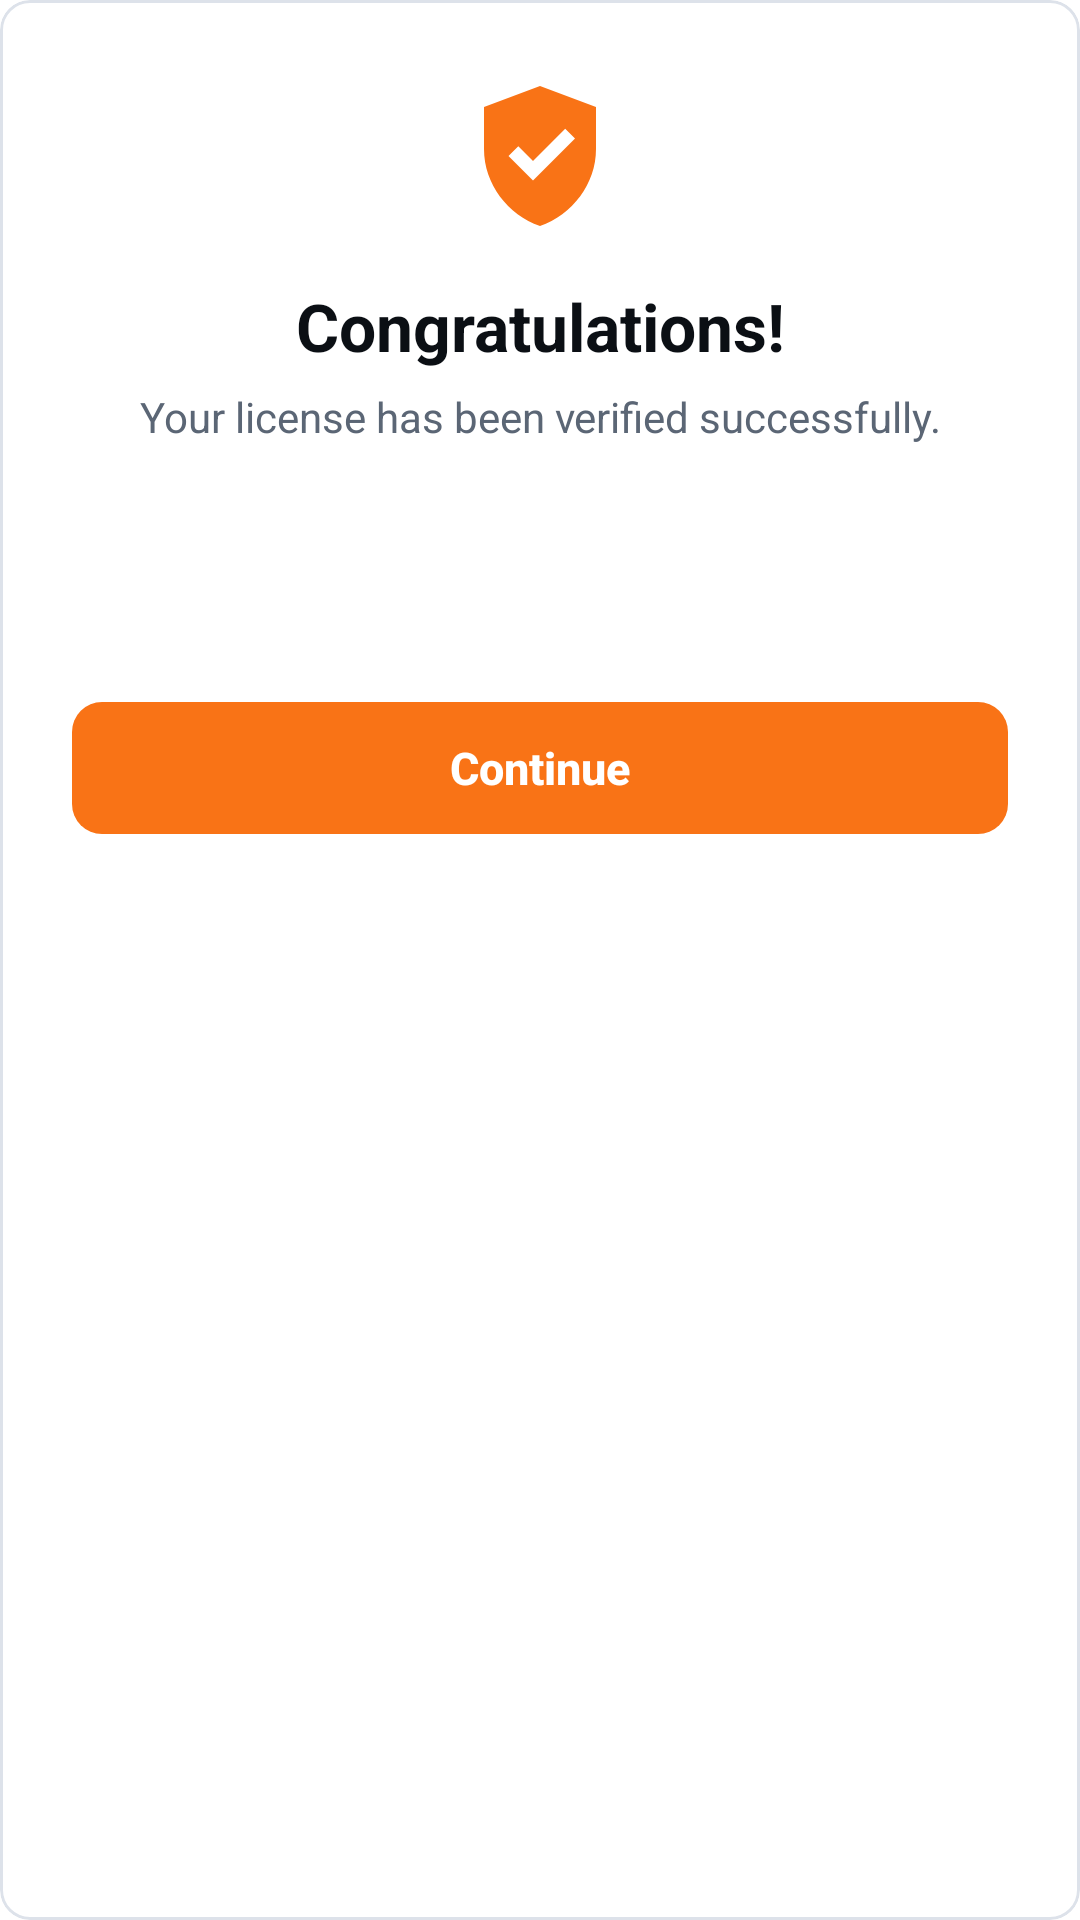

Write the Android layout XML for this screen, with the resource values it uses.
<!-- AndroidManifest.xml: application theme Theme.QuickTap -->
<!-- res/layout/dialog_license_success.xml -->
<?xml version="1.0" encoding="utf-8"?>
<com.google.android.material.card.MaterialCardView
    xmlns:android="http://schemas.android.com/apk/res/android"
    xmlns:app="http://schemas.android.com/apk/res-auto"
    style="@style/CardPremium"
    android:layout_width="match_parent"
    android:layout_height="wrap_content"
    android:layout_margin="24dp">

    <LinearLayout
        android:layout_width="match_parent"
        android:layout_height="wrap_content"
        android:orientation="vertical"
        android:padding="24dp">

        <ImageView
            android:layout_width="56dp"
            android:layout_height="56dp"
            android:layout_gravity="center_horizontal"
            android:importantForAccessibility="no"
            android:src="@drawable/ic_shield_check"
            app:tint="?attr/colorPrimary" />

        <TextView
            android:layout_width="match_parent"
            android:layout_height="wrap_content"
            android:layout_marginTop="14dp"
            android:gravity="center"
            android:text="Congratulations!"
            android:textColor="?attr/colorOnSurface"
            android:textSize="22sp"
            android:textStyle="bold" />

        <TextView
            android:layout_width="match_parent"
            android:layout_height="wrap_content"
            android:layout_marginTop="6dp"
            android:gravity="center"
            android:text="Your license has been verified successfully."
            android:textColor="?attr/colorOnSurfaceVariant"
            android:textSize="14sp" />

        <TextView
            android:id="@+id/textDuration"
            android:layout_width="match_parent"
            android:layout_height="wrap_content"
            android:layout_marginTop="16dp"
            android:background="@drawable/bg_pill_light"
            android:gravity="center"
            android:padding="12dp"
            android:textColor="?attr/colorPrimary"
            android:textSize="16sp"
            android:textStyle="bold" />

        <TextView
            android:id="@+id/textExpiry"
            android:layout_width="match_parent"
            android:layout_height="wrap_content"
            android:layout_marginTop="8dp"
            android:gravity="center"
            android:textColor="?attr/colorOnSurfaceVariant"
            android:textSize="12sp"
            android:visibility="gone" />

        <com.google.android.material.button.MaterialButton
            android:id="@+id/buttonContinue"
            style="@style/BigButton"
            android:layout_width="match_parent"
            android:layout_height="wrap_content"
            android:layout_marginTop="20dp"
            android:text="Continue" />
    </LinearLayout>
</com.google.android.material.card.MaterialCardView>
<!-- resources referenced by this layout -->
<resources>
  <color name="ripple_brand">#14F97316</color>
  <color name="brand_primary">#F97316</color>
  <color name="text_on_brand">#FFFFFF</color>
  <color name="brand_primary_soft">#FFEDE0</color>
  <color name="brand_primary_dark">#C2410C</color>
  <color name="brand_secondary">#F97316</color>
  <color name="brand_secondary_soft">#FFEDE0</color>
  <color name="text_primary">#0B0F14</color>
  <color name="white">#FFFFFFFF</color>
  <color name="brand_accent_soft">#FFEDE0</color>
  <color name="danger">#D92D20</color>
  <color name="danger_soft">#FEECEB</color>
  <color name="app_background">#FFFFFF</color>
  <color name="app_surface">#FFFFFF</color>
  <color name="app_surface_muted">#F4F6F9</color>
  <color name="text_muted">#5B6675</color>
  <color name="app_outline">#DDE2EA</color>
  <color name="app_outline_soft">#EAEEF4</color>
  <style name="Shape.QuickTap.Small" parent="ShapeAppearance.Material3.Corner.Small">
          <item name="cornerSize">6dp</item>
      </style>
  <style name="Shape.QuickTap.Medium" parent="ShapeAppearance.Material3.Corner.Medium">
          <item name="cornerSize">8dp</item>
      </style>
  <style name="Shape.QuickTap.Large" parent="ShapeAppearance.Material3.Corner.Large">
          <item name="cornerSize">10dp</item>
      </style>
  <style name="TextAppearance.QuickTap.Headline" parent="TextAppearance.Material3.HeadlineSmall">
          <item name="android:fontFamily">sans-serif-medium</item>
          <item name="android:textStyle">bold</item>
          <item name="android:letterSpacing">-0.02</item>
          <item name="android:textSize">21sp</item>
      </style>
  <style name="TextAppearance.QuickTap.Title" parent="TextAppearance.Material3.TitleMedium">
          <item name="android:fontFamily">sans-serif-medium</item>
          <item name="android:letterSpacing">-0.01</item>
          <item name="android:textSize">15sp</item>
      </style>
  <style name="TextAppearance.QuickTap.Label" parent="TextAppearance.Material3.LabelLarge">
          <item name="android:fontFamily">sans-serif-medium</item>
          <item name="android:textStyle">bold</item>
          <item name="android:letterSpacing">0.01</item>
      </style>
  <style name="Button.QuickTap" parent="Widget.Material3.Button">
          <item name="android:minHeight">48dp</item>
          <item name="cornerRadius">10dp</item>
          <item name="android:letterSpacing">0</item>
          <item name="android:textAppearance">@style/TextAppearance.QuickTap.Label</item>
          <item name="elevation">0dp</item>
      </style>
  <style name="BottomNav.QuickTap.Indicator" parent="Widget.Material3.BottomNavigationView.ActiveIndicator">
          <item name="android:color">@color/nav_indicator</item>
          <item name="android:width">@dimen/nav_indicator_width</item>
          <item name="android:height">@dimen/nav_indicator_height</item>
          <item name="shapeAppearance">@style/Shape.QuickTap.Small</item>
      </style>
  <dimen name="nav_icon_size">22dp</dimen>
  <style name="TextAppearance.QuickTap.NavLabel.Active" parent="TextAppearance.QuickTap.NavLabel">
          <item name="android:textStyle">bold</item>
      </style>
  <style name="TextAppearance.QuickTap.NavLabel" parent="TextAppearance.Material3.LabelSmall">
          <item name="android:fontFamily">sans-serif-medium</item>
          <item name="android:textSize">@dimen/nav_label_size</item>
          <item name="android:letterSpacing">0</item>
      </style>
  <color name="nav_indicator">#FFE3D1</color>
  <dimen name="nav_indicator_width">56dp</dimen>
  <dimen name="nav_indicator_height">30dp</dimen>
  <dimen name="nav_label_size">10sp</dimen>
</resources>
